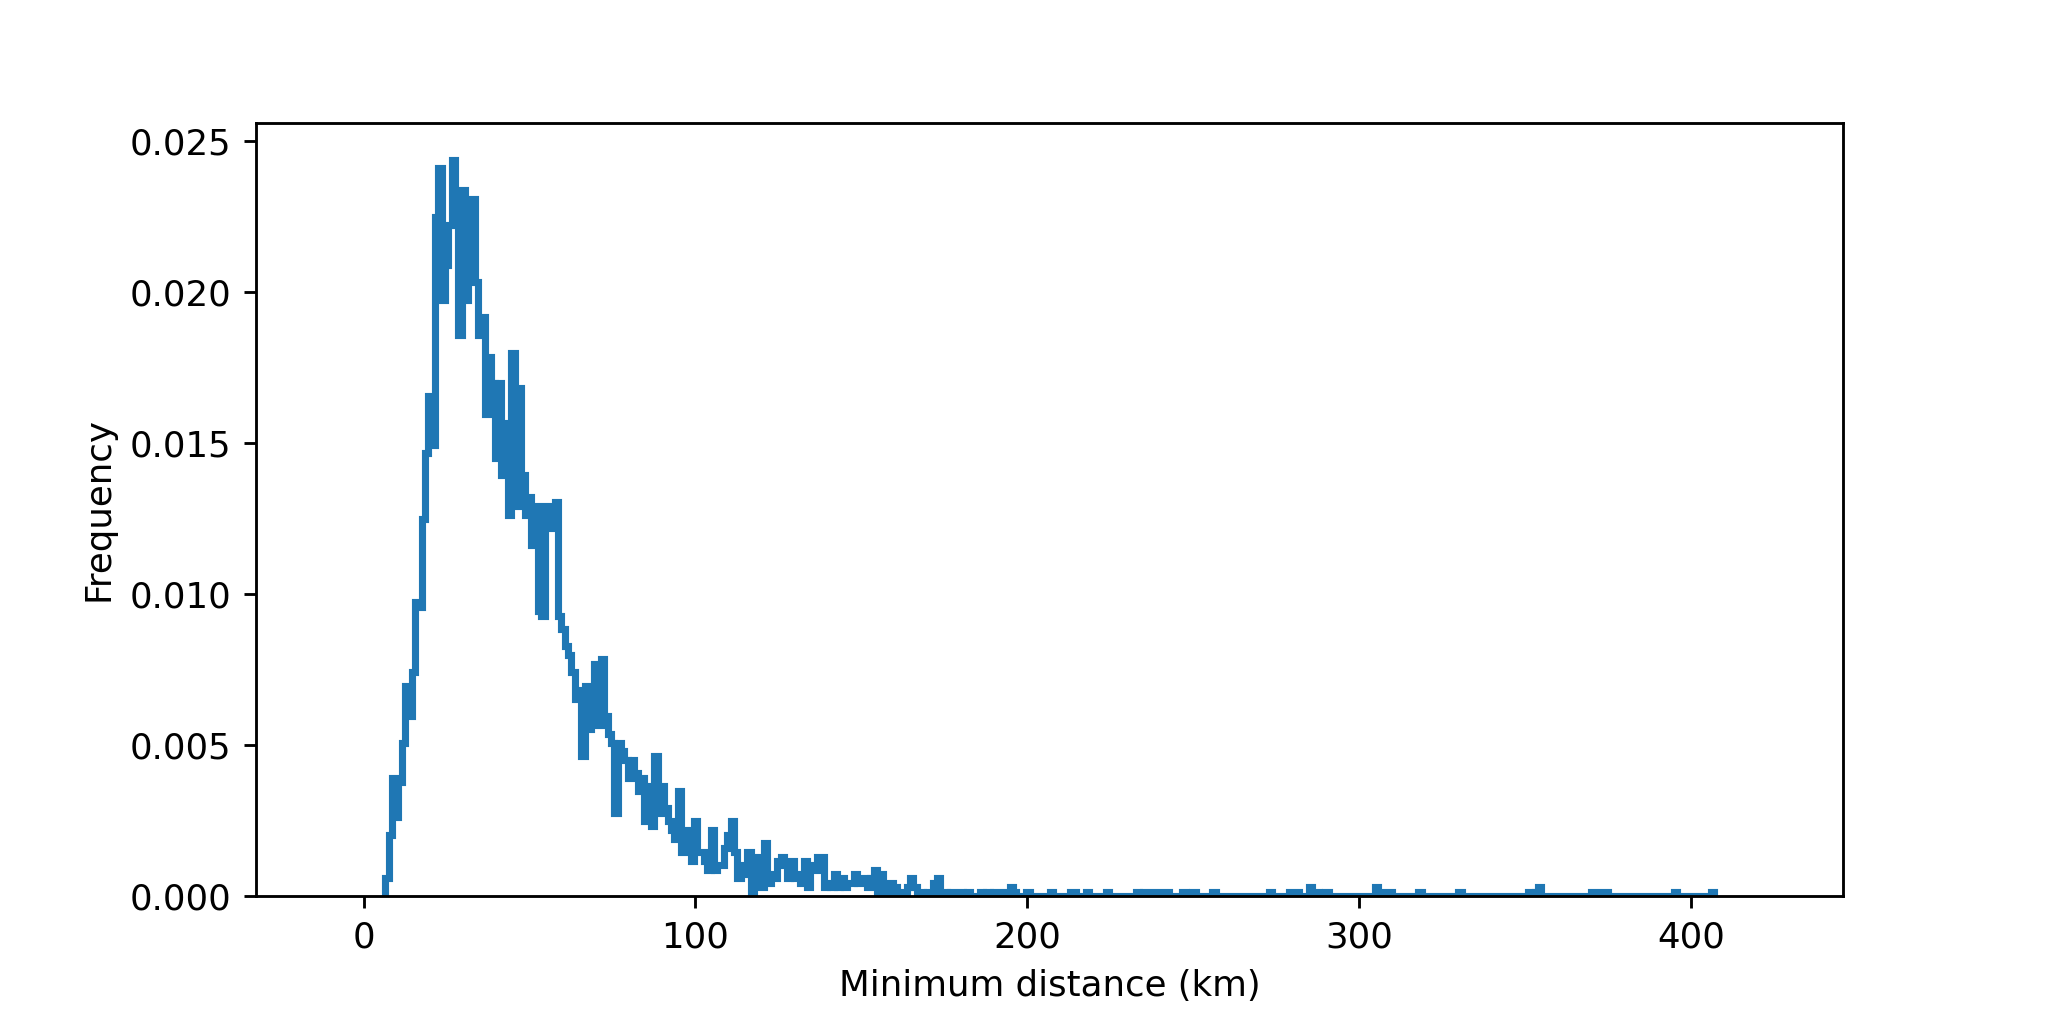

Values plotted in this chart, from the file beside it:
cell, timestr, mindist
2, 2021-07-28 09:04:00, 67.22
5, 2021-07-28 09:04:00, 31.83
7, 2021-07-28 09:04:00, 31.83
8, 2021-07-28 09:04:00, 82.68
10, 2021-07-28 09:04:00, 27.13
12, 2021-07-28 09:04:00, 27.13
16, 2021-07-28 09:04:00, 55.72
17, 2021-07-28 09:04:00, 55.72
22, 2021-07-28 09:04:00, 38.38
23, 2021-07-28 09:04:00, 235.1
24, 2021-07-28 09:04:00, 25.63
26, 2021-07-28 09:04:00, 66.07
30, 2021-07-28 09:04:00, 111.5
31, 2021-07-28 09:04:00, 249.9
33, 2021-07-28 09:04:00, 67.16
38, 2021-07-28 09:04:00, 112.6
42, 2021-07-28 09:04:00, 100.6
44, 2021-07-28 09:04:00, 112.6
45, 2021-07-28 09:04:00, 107.1
46, 2021-07-28 09:04:00, 55.05
49, 2021-07-28 09:04:00, 55.05
50, 2021-07-28 09:04:00, 77.3
51, 2021-07-28 09:04:00, 50.69
52, 2021-07-28 09:04:00, 84.24
53, 2021-07-28 09:04:00, 56.13
55, 2021-07-28 09:04:00, 77.3
56, 2021-07-28 09:04:00, 66.99
58, 2021-07-28 09:04:00, 46.56
59, 2021-07-28 09:04:00, 99.52
61, 2021-07-28 09:04:00, 99.52
63, 2021-07-28 09:04:00, 66.91
64, 2021-07-28 09:04:00, 45.58
65, 2021-07-28 09:04:00, 81.56
66, 2021-07-28 09:04:00, 56.51
68, 2021-07-28 09:04:00, 81.56
69, 2021-07-28 09:04:00, 51.91
72, 2021-07-28 09:04:00, 55.67
73, 2021-07-28 09:04:00, 86.47
74, 2021-07-28 09:04:00, 66.9
77, 2021-07-28 09:04:00, 59.13
78, 2021-07-28 09:04:00, 39.94
79, 2021-07-28 09:04:00, 51.77
80, 2021-07-28 09:04:00, 151.2
81, 2021-07-28 09:04:00, 53.11
82, 2021-07-28 09:04:00, 167.2
83, 2021-07-28 09:04:00, 51.77
84, 2021-07-28 09:04:00, 39.94
88, 2021-07-28 09:04:00, 97.66
91, 2021-07-28 09:04:00, 78.55
93, 2021-07-28 09:04:00, 78.55
97, 2021-07-28 09:04:00, 91.92
98, 2021-07-28 09:04:00, 115.6
99, 2021-07-28 09:04:00, 148.2
100, 2021-07-28 09:04:00, 67.22
101, 2021-07-28 09:04:00, 146.1
102, 2021-07-28 09:04:00, 35.24
103, 2021-07-28 09:04:00, 35.24
104, 2021-07-28 09:04:00, 74.03
106, 2021-07-28 09:04:00, 27.15
109, 2021-07-28 09:04:00, 51.32
... 6,821 more rows
